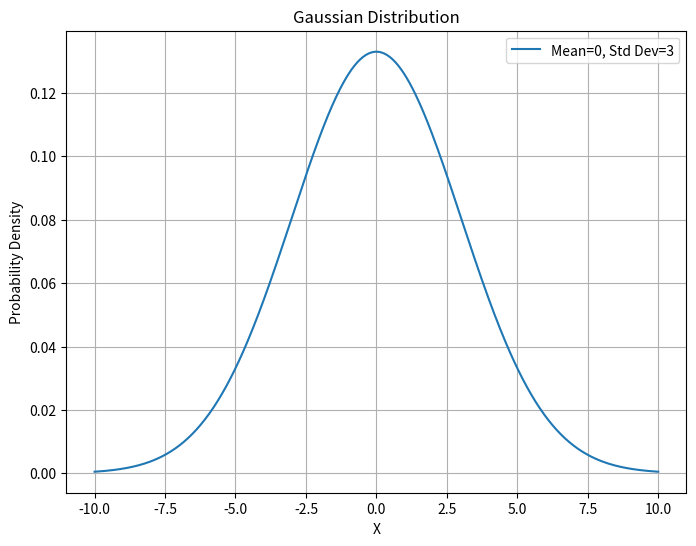

The script that saved this image:
import numpy as np
import matplotlib.pyplot as plt

mean = 0
std_dev = 3


x = np.linspace(-10, 10, 400)  


pdf = (1 / (std_dev * np.sqrt(2 * np.pi))) * np.exp(-0.5 * ((x - mean) / std_dev) ** 2)

plt.figure(figsize=(8, 6))
plt.plot(x, pdf, label=f'Mean={mean}, Std Dev={std_dev}')
plt.title('Gaussian Distribution')
plt.xlabel('X')
plt.ylabel('Probability Density')
plt.grid(True)
plt.legend()


plt.savefig('gaussian.png')

plt.show()



